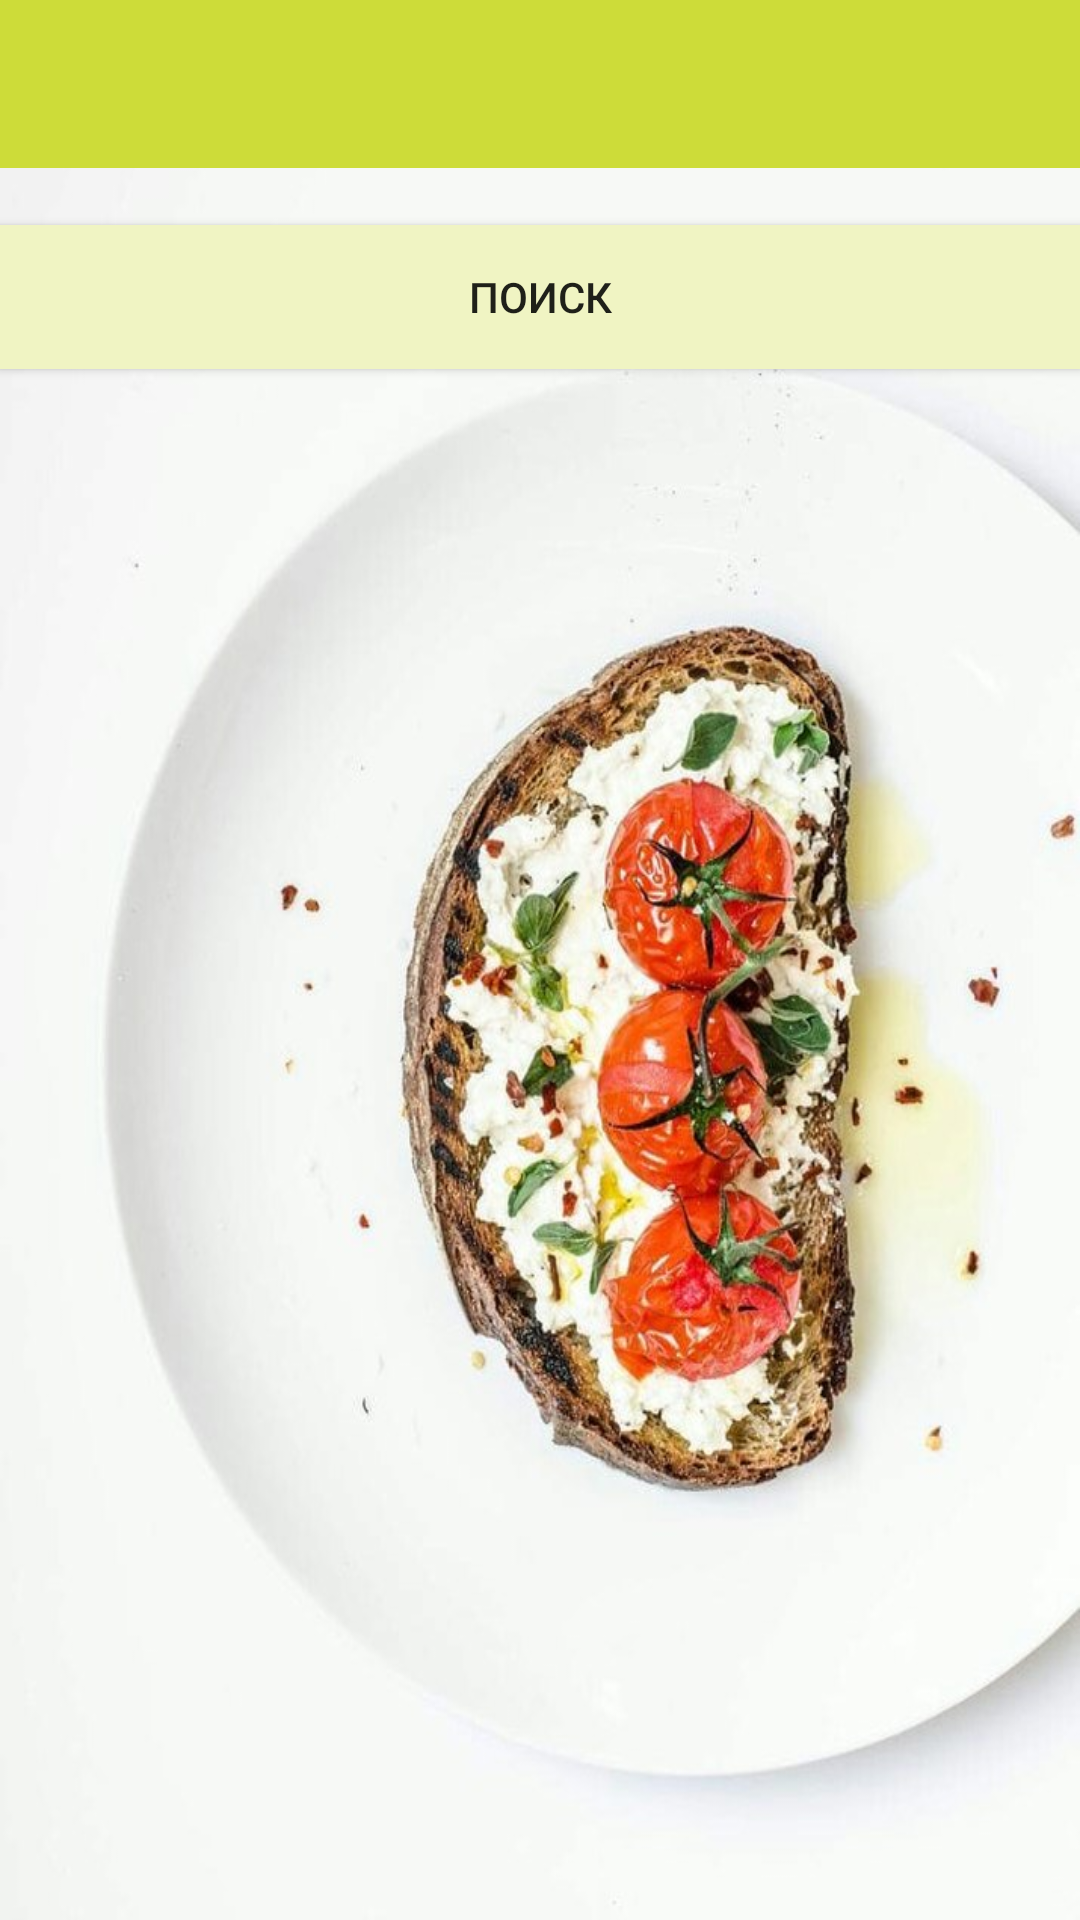

The Android layout XML behind this screen, and the referenced resources:
<!-- AndroidManifest.xml: application theme AppTheme -->
<!-- res/layout/activity_search.xml -->
<?xml version="1.0" encoding="utf-8"?>
<LinearLayout xmlns:android="http://schemas.android.com/apk/res/android"
    xmlns:app="http://schemas.android.com/apk/res-auto"
    xmlns:tools="http://schemas.android.com/tools"
    android:layout_width="match_parent"
    android:layout_height="match_parent"
    android:orientation="vertical"
    tools:context="com.example.user.xolostyak20.SearchActivity"
    android:background="@drawable/pic2"
    android:id="@+id/activity_search">

    <include
        layout="@layout/toolbar"
        android:id="@+id/toolbar"></include>

    <TextView
        android:id="@+id/text"
        android:layout_width="match_parent"
        android:layout_height="wrap_content" />

    <Button
        android:background="#FFF0F4C3"
        android:id="@+id/search_btn"
        android:layout_width="match_parent"
        android:layout_height="wrap_content"
        android:text="Поиск" />



    <LinearLayout
        android:layout_width="match_parent"
        android:layout_height="match_parent"
        android:orientation="vertical">

        <ListView
            android:id="@+id/ingr_list"
            android:layout_width="match_parent"
            android:layout_height="wrap_content" />
    </LinearLayout>

</LinearLayout>
<!-- res/layout/toolbar.xml (included above) -->
<?xml version="1.0" encoding="utf-8"?>
<android.support.v7.widget.Toolbar
    xmlns:android="http://schemas.android.com/apk/res/android"
    android:layout_width="match_parent"
    android:layout_height="wrap_content"
    android:id="@+id/myToolBar"
    android:minHeight="?attr/actionBarSize"
    android:background="@color/primary"></android.support.v7.widget.Toolbar>
<!-- resources referenced by this layout -->
<resources>
  <color name="primary">#CDDC39</color>
  <!-- drawable pic2: jpg bitmap (drawable, 80600 bytes) -->
  <style name="AppTheme" parent="AppTheme.Base">
          
      </style>
  <style name="AppTheme.Base" parent="Theme.AppCompat.Light.NoActionBar">
          <item name="android:colorPrimary">@color/primary</item>
          <item name="android:colorPrimaryDark">@color/primary_dark</item>
          <item name="android:colorAccent">@color/accent</item>
      </style>
  <color name="primary_dark">#AFB42B</color>
  <color name="accent">#CDDC39</color>
</resources>
